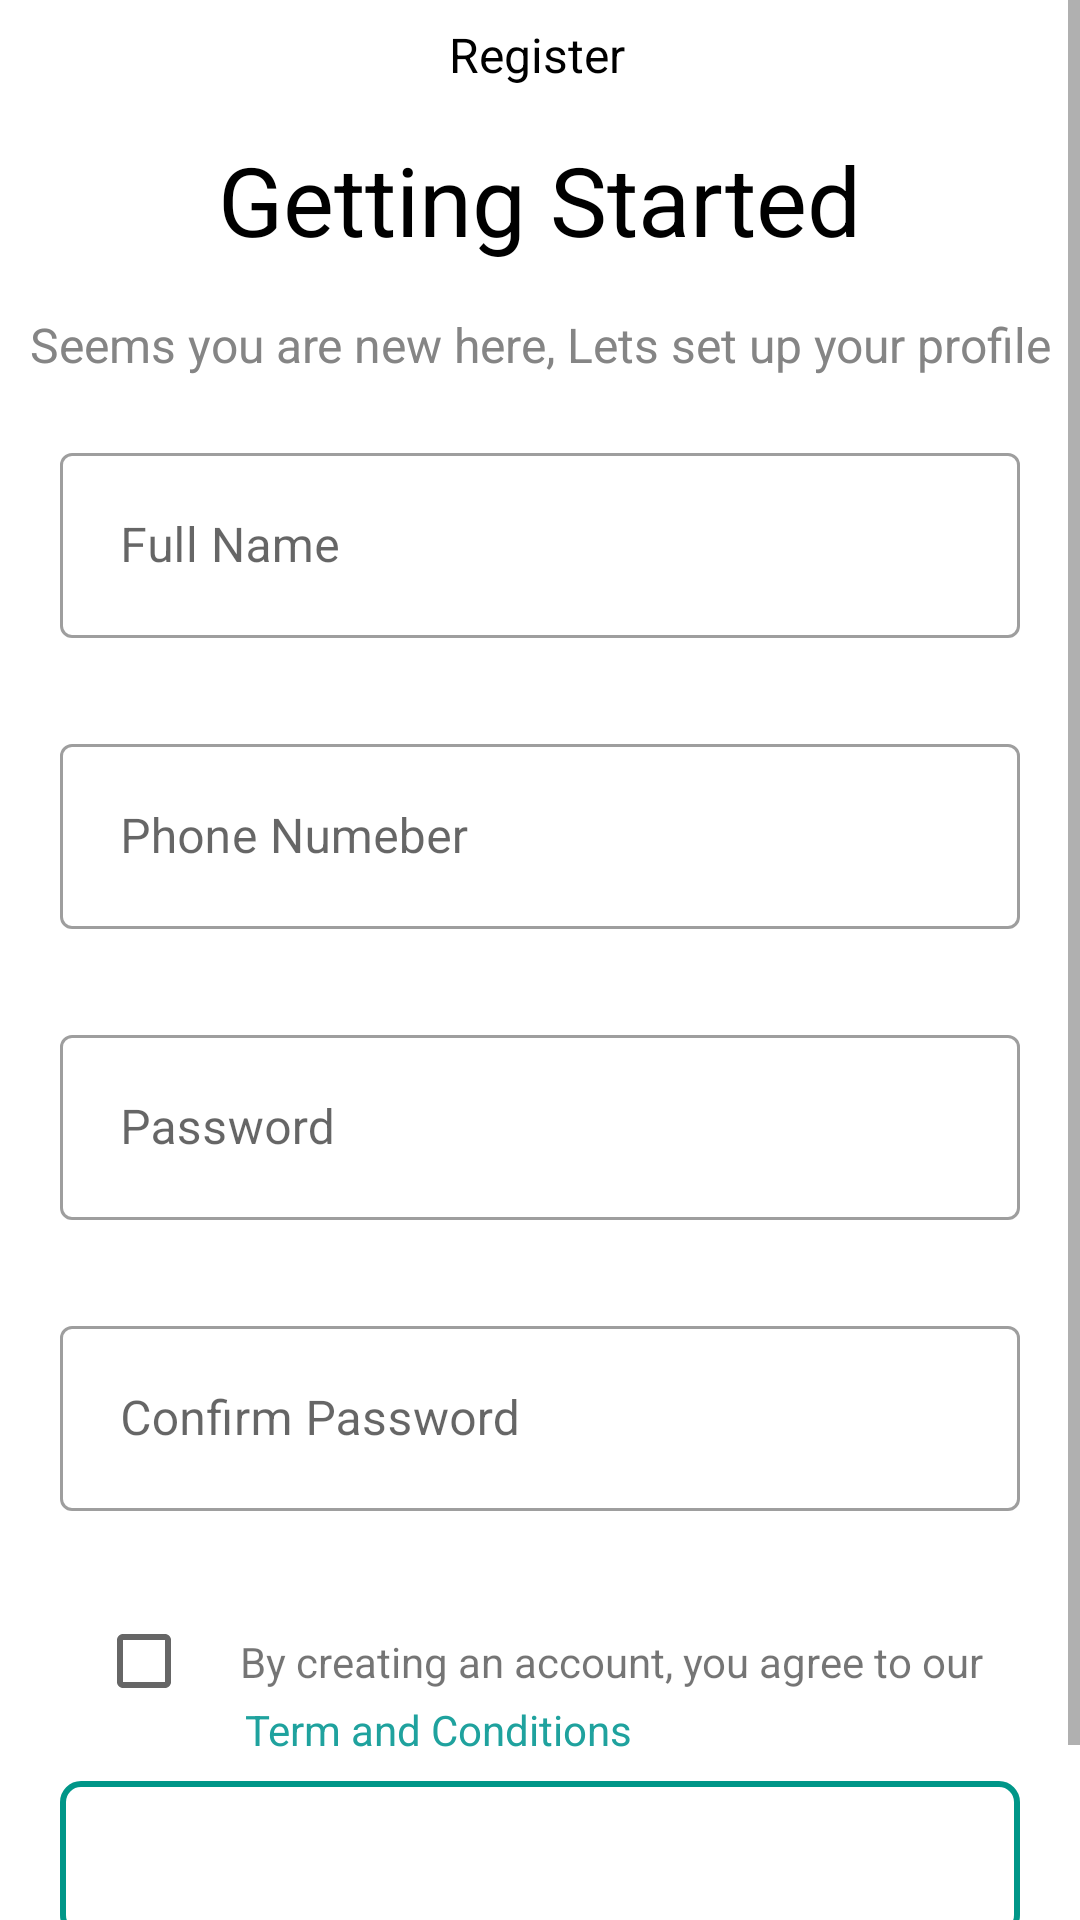

Reconstruct the res/layout file that produces this screen, plus the resources it refers to.
<!-- AndroidManifest.xml: application theme Theme.Realestate -->
<!-- res/layout/activity_register_screen.xml -->
<?xml version="1.0" encoding="utf-8"?>
<androidx.constraintlayout.widget.ConstraintLayout xmlns:android="http://schemas.android.com/apk/res/android"
    xmlns:app="http://schemas.android.com/apk/res-auto"
    xmlns:tools="http://schemas.android.com/tools"
    android:layout_width="match_parent"
    android:layout_height="match_parent"
    tools:context=".RegisterScreen">
    <ScrollView
        android:layout_width="match_parent"
        android:layout_height="match_parent"
        android:fillViewport="true"
        app:layout_constraintBottom_toBottomOf="parent"
        app:layout_constraintEnd_toEndOf="parent"
        app:layout_constraintStart_toStartOf="parent"
        app:layout_constraintTop_toTopOf="parent">
        <androidx.constraintlayout.widget.ConstraintLayout
            android:layout_width="match_parent"
            android:layout_height="match_parent">

            <TextView
                android:id="@+id/registertext"
                android:layout_width="wrap_content"
                android:layout_height="wrap_content"
                android:layout_marginTop="8dp"
                android:gravity="center"
                android:text="Register"
                android:textColor="#000000"
                android:textFontWeight="400"
                android:textSize="16dp"
                app:layout_constraintBottom_toBottomOf="@+id/imageButton"
                app:layout_constraintEnd_toEndOf="parent"
                app:layout_constraintHorizontal_bias="0.42"
                app:layout_constraintStart_toEndOf="@+id/imageButton"
                app:layout_constraintTop_toTopOf="parent" />

            <ImageButton
                android:id="@+id/imageButton"
                android:layout_width="wrap_content"
                android:layout_height="wrap_content"
                android:layout_marginStart="16dp"
                android:layout_marginTop="8dp"
                android:backgroundTint="#ffffff"
                android:src="@drawable/ic_baseline_arrow_back_24"
                app:layout_constraintStart_toStartOf="parent"
                app:layout_constraintTop_toTopOf="parent" />
    <TextView
        android:id="@+id/textView"
        android:layout_width="wrap_content"
        android:layout_height="wrap_content"
        android:layout_marginTop="16dp"
        android:text="Getting Started"
        android:inputType="phone"
        android:textColor="#000000"
        android:textSize="32sp"
        app:layout_constraintEnd_toEndOf="parent"
        app:layout_constraintStart_toStartOf="parent"
        app:layout_constraintTop_toBottomOf="@+id/registertext" />



        <TextView
            android:id="@+id/textView2"
            android:layout_width="wrap_content"
            android:layout_height="wrap_content"
            android:layout_marginTop="16dp"
            android:text="Seems you are new here, Lets set up your profile"
            android:textColor="#858585"
            android:textSize="16sp"
            app:layout_constraintEnd_toEndOf="parent"
            app:layout_constraintStart_toStartOf="parent"
            app:layout_constraintTop_toBottomOf="@+id/textView" />

        <com.google.android.material.textfield.TextInputLayout
            android:id="@+id/fullname"
            style="@style/Widget.MaterialComponents.TextInputLayout.OutlinedBox.Dense"
            android:layout_width="match_parent"
            android:layout_height="wrap_content"
            android:layout_margin="10dp"
            android:layout_marginStart="32dp"
            android:layout_marginEnd="32dp"
            android:hint="Full Name"
            android:padding="10dp"
            app:endIconMode="clear_text"
            app:layout_constraintEnd_toEndOf="parent"
            app:layout_constraintHorizontal_bias="0.288"
            app:layout_constraintStart_toStartOf="parent"
            app:layout_constraintTop_toBottomOf="@+id/textView2">

            <com.google.android.material.textfield.TextInputEditText
                android:id="@+id/username"
                android:layout_width="match_parent"
                android:layout_height="wrap_content"
                android:inputType="text"
                android:padding="20dp" />
        </com.google.android.material.textfield.TextInputLayout>

        <com.google.android.material.textfield.TextInputLayout
            android:id="@+id/contect"
            style="@style/Widget.MaterialComponents.TextInputLayout.OutlinedBox.Dense"
            android:layout_width="match_parent"
            android:layout_height="wrap_content"
            android:layout_margin="10dp"
            android:layout_marginStart="32dp"
            android:layout_marginTop="16dp"
            android:layout_marginEnd="32dp"
            android:hint="Phone Numeber"
            android:padding="10dp"
            app:endIconMode="clear_text"
            app:layout_constraintEnd_toEndOf="parent"
            app:layout_constraintHorizontal_bias="0.288"
            app:layout_constraintStart_toStartOf="parent"
            app:layout_constraintTop_toBottomOf="@+id/fullname">

            <com.google.android.material.textfield.TextInputEditText
                android:id="@+id/phoneNumber"
                android:layout_width="match_parent"
                android:layout_height="wrap_content"
                android:inputType="number"
                android:padding="20dp" />
        </com.google.android.material.textfield.TextInputLayout>

        <com.google.android.material.textfield.TextInputLayout
            android:id="@+id/password"
            style="@style/Widget.MaterialComponents.TextInputLayout.OutlinedBox.Dense"
            android:layout_width="match_parent"
            android:layout_height="wrap_content"
            android:layout_margin="10dp"
            android:layout_marginStart="32dp"
            android:layout_marginTop="16dp"
            android:layout_marginEnd="32dp"
            android:hint="Password"
            android:padding="10dp"
            app:endIconMode="clear_text"
            app:layout_constraintEnd_toEndOf="parent"
            app:layout_constraintHorizontal_bias="0.288"
            app:layout_constraintStart_toStartOf="parent"
            app:layout_constraintTop_toBottomOf="@+id/contect">

            <com.google.android.material.textfield.TextInputEditText
                android:id="@+id/pswrd"
                android:layout_width="match_parent"
                android:layout_height="wrap_content"
                android:inputType="textPassword"
                android:padding="20dp" />
        </com.google.android.material.textfield.TextInputLayout>

        <com.google.android.material.textfield.TextInputLayout
            android:id="@+id/cpassword"
            style="@style/Widget.MaterialComponents.TextInputLayout.OutlinedBox.Dense"
            android:layout_width="match_parent"
            android:layout_height="wrap_content"
            android:layout_margin="10dp"
            android:layout_marginStart="32dp"
            android:layout_marginTop="16dp"
            android:layout_marginEnd="32dp"
            android:hint="Confirm Password"
            android:padding="10dp"
            app:endIconMode="clear_text"
            app:layout_constraintEnd_toEndOf="parent"
            app:layout_constraintHorizontal_bias="0.288"
            app:layout_constraintStart_toStartOf="parent"
            app:layout_constraintTop_toBottomOf="@+id/password">

            <com.google.android.material.textfield.TextInputEditText
                android:id="@+id/cpass"
                android:layout_width="match_parent"
                android:layout_height="wrap_content"
                android:inputType="textPassword"
                android:padding="20dp" />
        </com.google.android.material.textfield.TextInputLayout>

        <CheckBox
            android:id="@+id/checkBox"
            android:layout_width="wrap_content"
            android:layout_height="wrap_content"
            android:layout_marginStart="32dp"
            android:layout_marginTop="16dp"
            app:layout_constraintStart_toStartOf="parent"
            app:layout_constraintTop_toBottomOf="@+id/cpassword" />

        <TextView
            android:id="@+id/textView3"
            android:layout_width="wrap_content"
            android:layout_height="wrap_content"
            android:text="By creating an account, you agree to our"
            android:textSize="14sp"
            app:layout_constraintBottom_toBottomOf="@+id/checkBox"
            app:layout_constraintEnd_toEndOf="parent"
            app:layout_constraintHorizontal_bias="0.0"
            app:layout_constraintStart_toEndOf="@+id/checkBox"
            app:layout_constraintTop_toTopOf="@+id/checkBox" />

        <TextView
            android:layout_width="wrap_content"
            android:layout_height="wrap_content"
            android:layout_marginTop="12dp"
            android:text="Term and Conditions"
            android:textColor="#1FA29E"
            android:textSize="14sp"
            app:layout_constraintBottom_toBottomOf="@+id/checkBox"
            app:layout_constraintEnd_toEndOf="parent"
            app:layout_constraintHorizontal_bias="0.01"
            app:layout_constraintStart_toEndOf="@+id/checkBox"
            app:layout_constraintTop_toBottomOf="@+id/textView3" />

        <Button
            android:id="@+id/btn_regcontinue"
            android:layout_width="0dp"
            android:layout_height="wrap_content"
            android:layout_marginLeft="20dp"
            android:layout_marginTop="16dp"
            android:layout_marginRight="20dp"
            android:background="@drawable/boarder"
            android:drawableTint="#1FA29E"
            android:padding="15dp"
            android:text="Continue"
            android:textColor="@color/white"
            android:textSize="16sp"
            app:iconTint="#2196F3"
            app:layout_constraintEnd_toEndOf="parent"
            app:layout_constraintStart_toStartOf="parent"
            app:layout_constraintTop_toBottomOf="@+id/checkBox" />


            <TextView
                android:id="@+id/textView4"
                android:layout_width="wrap_content"
                android:layout_height="wrap_content"
                android:layout_marginTop="16dp"
                android:layout_marginBottom="24dp"
                android:text="Already have an account?"
                android:textColor="#858585"
                android:textSize="14sp"
                app:layout_constraintBottom_toBottomOf="parent"
                app:layout_constraintEnd_toEndOf="parent"
                app:layout_constraintStart_toStartOf="parent"
                app:layout_constraintTop_toBottomOf="@+id/btn_regcontinue" />

            <TextView
                android:layout_width="wrap_content"
                android:layout_height="wrap_content"
                android:text="Login"
                android:textColor="#1FA29E"
                android:textSize="14sp"
                app:layout_constraintEnd_toEndOf="parent"
                app:layout_constraintHorizontal_bias="0.02"
                app:layout_constraintStart_toEndOf="@+id/textView4"
                app:layout_constraintTop_toTopOf="@+id/textView4" />
        </androidx.constraintlayout.widget.ConstraintLayout>
    </ScrollView>
</androidx.constraintlayout.widget.ConstraintLayout>
<!-- resources referenced by this layout -->
<resources>
  <color name="white">#FFFFFFFF</color>
  <!-- drawable boarder (drawable) -->
  <?xml version="1.0" encoding="UTF-8"?>
  <shape xmlns:android="http://schemas.android.com/apk/res/android">
  
      <stroke
          android:width="2dp"
          android:color="#009688" />
  
      <corners android:radius="6dp" />
  </shape>
  <style name="Theme.Realestate" parent="Theme.MaterialComponents.Light.NoActionBar">
          
          <item name="colorPrimary">@color/purple_500</item>
          <item name="colorPrimaryVariant">@color/purple_700</item>
          <item name="colorOnPrimary">@color/white</item>
          
          <item name="colorSecondary">@color/teal_200</item>
          <item name="colorSecondaryVariant">@color/teal_700</item>
          <item name="colorOnSecondary">@color/black</item>
          
          <item name="android:statusBarColor" tools:targetApi="l">?attr/colorPrimaryVariant</item>
          
      </style>
  <color name="purple_500">#1FA29E</color>
  <color name="purple_700">#1FA29E</color>
  <color name="teal_200">#FF03DAC5</color>
  <color name="teal_700">#FF018786</color>
  <color name="black">#FF000000</color>
</resources>
